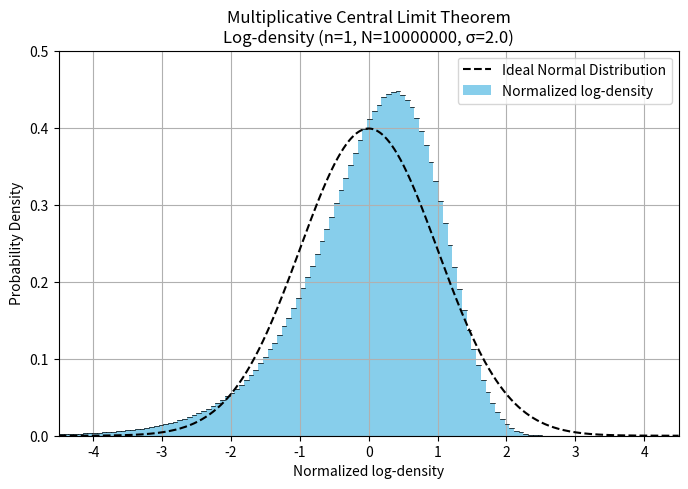

This figure's Python source: (Note: this script raises an exception after producing the figure.)
import numpy as np
import matplotlib.pyplot as plt
from scipy.stats import maxwell, norm, lognorm
from tqdm import tqdm
import os

import numpy as np
import matplotlib.pyplot as plt
from scipy.stats import maxwell, norm, lognorm
import os

def multiplicative_clt_demo(
    n=5,
    N=10000,
    bins=100,
    base_dir="",
    title="Multiplicative CLT Demo",
    filename="lognormal_plot.png",
    sigma=2.0,
    toggle_gaussian=True,
    toggle_lognormal=True,
    threshold=0.005
):
    # sample mach numbers from maxwellian
    log_density = np.zeros(N)
    for _ in tqdm(range(n), desc="Applying shocks", ascii=True):
        mach = maxwell.rvs(scale=sigma, size=N)
        log_density += 2 * np.log(mach)  # because shock_factors = mach^2

    # normalize the ensemble towards zero mean and unit variance
    mu = np.mean(log_density)
    std = np.std(log_density)
    log_density_norm = (log_density - mu) / std

    # we also need density for plotting
    density = np.exp(log_density_norm)
    mu = 0
    std = 1

    # --- LOG-DENSITY PLOT ---
    plt.figure(figsize=(8, 5))
    counts, bin_edges = np.histogram(log_density_norm, bins=bins, density=True)
    bin_width = bin_edges[1] - bin_edges[0]
    bin_centers = bin_edges[:-1]

    plt.bar(bin_centers, counts, width=bin_width, color="skyblue", edgecolor="none", align="edge", label="Normalized log-density")
    for x, height in zip(bin_centers, counts):
        plt.plot([x, x + bin_width], [height, height], color="black", linewidth=0.5)

    if toggle_gaussian:
        significant = counts > threshold * np.max(counts)
        x_min = -4.5
        x_max = 4.5
        x = np.linspace(x_min, x_max, 1000)
        y = norm.pdf(x, loc=0, scale=1)
        plt.plot(x, y, 'k--', label="Ideal Normal Distribution")

    plt.title(f"{title}\nLog-density (n={n}, N={N}, σ={sigma})")
    plt.xlabel("Normalized log-density")
    plt.ylabel("Probability Density")
    plt.grid(True)
    plt.legend(loc="upper right")
    plt.ylim(top=0.5)
    plt.xlim(x[0], x[-1])

    path_log = os.path.join(base_dir, "log_" + filename)
    plt.savefig(path_log, dpi=150)
    plt.close()
    print(f"Saved log-density plot to {path_log}")

    # --- DENSITY PLOT ---
    plt.figure(figsize=(8, 5))

    # Fix histogram x-axis range
    density_min = 0
    density_max = 10  # adjust as needed

    # Manually define bin edges and bin centers
    bin_edges_d = np.linspace(density_min, density_max, bins + 1)
    bin_width_d = bin_edges_d[1] - bin_edges_d[0]
    bin_centers_d = bin_edges_d[:-1]

    # Clip data to range
    density_clipped = density[
        (density >= density_min) &
        (density <= density_max)]
    counts_d, _ = np.histogram(density_clipped,
        bins=bin_edges_d, density=True)

    # Plot bars
    plt.bar(
        bin_centers_d,
        counts_d,
        width=bin_width_d,
        color="lightcoral",
        edgecolor="none",
        align="edge",
        label="Density"
    )

    for x, height in zip(bin_centers_d, counts_d):
        plt.plot([x, x + bin_width_d], [height, height], color="black", linewidth=0.5)

    # Overlay lognormal
    if toggle_lognormal:
        x_d = np.linspace(density_min, density_max, 1000)
        y = lognorm.pdf(x_d, s=std, scale=np.exp(mu))
        plt.plot(x_d, y, 'k--', label="Ideal Lognormal Distribution")

    # Finalize plot
    plt.title(f"{title}\nDensity (n={n}, N={N}, σ={sigma})")
    plt.xlabel("Density")
    plt.ylabel("Probability Density")
    plt.grid(True)
    plt.legend(loc="upper right")
    plt.ylim(top=max(counts_d.max(), y.max() if toggle_lognormal else 0) * 1.2)
    plt.xlim(density_min, density_max)

    # Save
    path_density = os.path.join(base_dir, "density_" + filename)
    plt.savefig(path_density, dpi=150)
    plt.close()
    print(f"Saved density plot to {path_density}")

for n in [1, 2, 3, 4, 5, 10, 20, 30, 40, 50, 100, 200, 300, 400, 500]:
    multiplicative_clt_demo(
        n=n,
        N=10000000,
        bins=200,
        base_dir="CLT_plots",
        title="Multiplicative Central Limit Theorem",
        filename="mach_lognormal_n" + str(n) + ".png",
        sigma=2.0
    )
